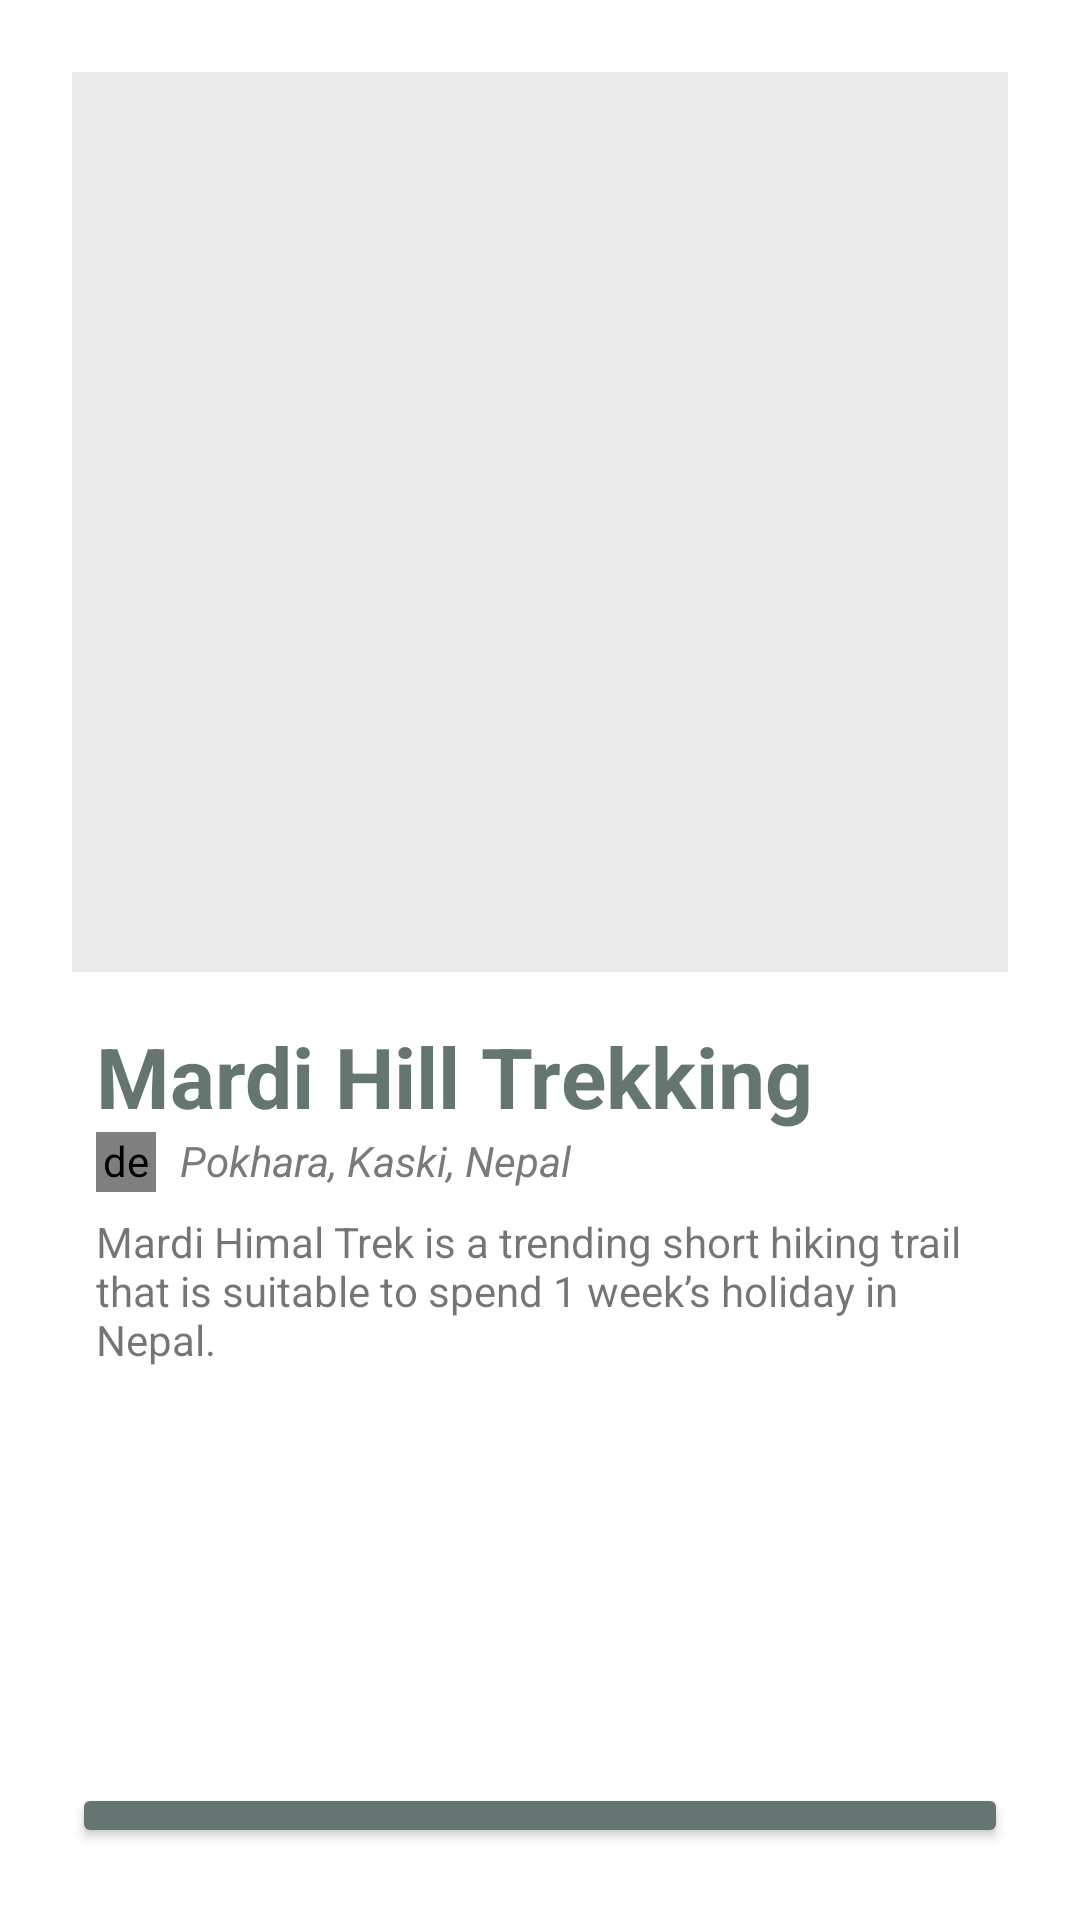

Produce the Android XML layout that renders to this screen, including the resource entries it uses.
<!-- AndroidManifest.xml: application theme Theme.Journey_Journal -->
<!-- res/layout/activity_details_page.xml -->
<?xml version="1.0" encoding="utf-8"?>
<LinearLayout xmlns:android="http://schemas.android.com/apk/res/android"
    xmlns:app="http://schemas.android.com/apk/res-auto"
    xmlns:tools="http://schemas.android.com/tools"
    android:layout_width="match_parent"
    android:layout_height="match_parent"
    android:orientation="vertical"
    android:padding="24dp"
    tools:context=".DetailsPage">

    <ImageView
        android:id="@+id/imvJourney"
        android:layout_width="match_parent"
        android:layout_height="300dp"
        android:layout_gravity="center"
        android:layout_marginBottom="16dp"
        android:background="#eaeaea"
        android:contentDescription="@string/journey_image"
        android:scaleType="centerCrop" />

    <TextView
        android:id="@+id/txvTitle"
        android:layout_width="match_parent"
        android:layout_height="wrap_content"
        android:paddingHorizontal="8dp"
        android:text="@string/journey_title"
        android:textAlignment="textStart"
        android:textColor="@color/Rahul"
        android:textSize="28sp"
        android:textStyle="bold" />

    <RelativeLayout
        android:layout_width="match_parent"
        android:layout_height="wrap_content"
        android:paddingHorizontal="8dp">

        <de.hdodenhof.circleimageview.CircleImageView
            android:id="@+id/imv_location"
            android:layout_width="20dp"
            android:layout_height="20dp"
            android:src="@drawable/ic_location_blue" />

        <TextView
            android:id="@+id/txvLocation"
            android:layout_width="match_parent"
            android:layout_height="wrap_content"
            android:layout_toEndOf="@+id/imv_location"
            android:foregroundGravity="bottom"
            android:paddingHorizontal="8dp"
            android:paddingBottom="8dp"
            android:text="@string/pokhara_kaski_nepal"
            android:textAlignment="textStart"
            android:textColor="#7a7a7a"
            android:textStyle="italic" />
    </RelativeLayout>

    <TextView
        android:id="@+id/txvDesc"
        android:layout_width="match_parent"
        android:layout_height="150dp"
        android:layout_marginBottom="40dp"
        android:paddingHorizontal="8dp"
        android:paddingBottom="8dp"
        android:text="@string/journey_desc"
        android:textAlignment="textStart" />

    <Button
        android:id="@+id/btnBack"
        android:layout_width="match_parent"
        android:layout_height="wrap_content"
        android:backgroundTint="@color/Rahul"
        android:text="@string/back" />


</LinearLayout>
<!-- resources referenced by this layout -->
<resources>
  <color name="Rahul">#647572</color>
  <!-- drawable ic_location_blue (drawable) -->
  <vector android:height="24dp" android:tint="#5968B1"
      android:viewportHeight="24" android:viewportWidth="24"
      android:width="24dp" xmlns:android="http://schemas.android.com/apk/res/android">
      <path android:fillColor="@android:color/white" android:pathData="M12,2C8.13,2 5,5.13 5,9c0,5.25 7,13 7,13s7,-7.75 7,-13c0,-3.87 -3.13,-7 -7,-7zM12,11.5c-1.38,0 -2.5,-1.12 -2.5,-2.5s1.12,-2.5 2.5,-2.5 2.5,1.12 2.5,2.5 -1.12,2.5 -2.5,2.5z"/>
  </vector>
  <string name="back">Back</string>
  <string name="journey_desc">Mardi Himal Trek is a trending short hiking trail that is suitable to spend 1 week’s holiday in Nepal.</string>
  <string name="journey_image">Journey Image</string>
  <string name="journey_title">Mardi Hill Trekking</string>
  <string name="pokhara_kaski_nepal">Pokhara, Kaski, Nepal</string>
  <style name="Theme.Journey_Journal" parent="Theme.MaterialComponents.DayNight.NoActionBar">
          
          <item name="colorPrimary">@color/purple_500</item>
          <item name="colorPrimaryVariant">@color/purple_700</item>
          <item name="colorOnPrimary">@color/white</item>
          
          <item name="colorSecondary">@color/teal_200</item>
          <item name="colorSecondaryVariant">@color/teal_700</item>
          <item name="colorOnSecondary">@color/black</item>
          
          <item name="android:statusBarColor" tools:targetApi="l">?attr/colorPrimaryVariant</item>
          
      </style>
  <color name="purple_500">#FF6200EE</color>
  <color name="purple_700">#FF3700B3</color>
  <color name="white">#FFFFFFFF</color>
  <color name="teal_200">#FF03DAC5</color>
  <color name="teal_700">#FF018786</color>
  <color name="black">#FF000000</color>
</resources>
